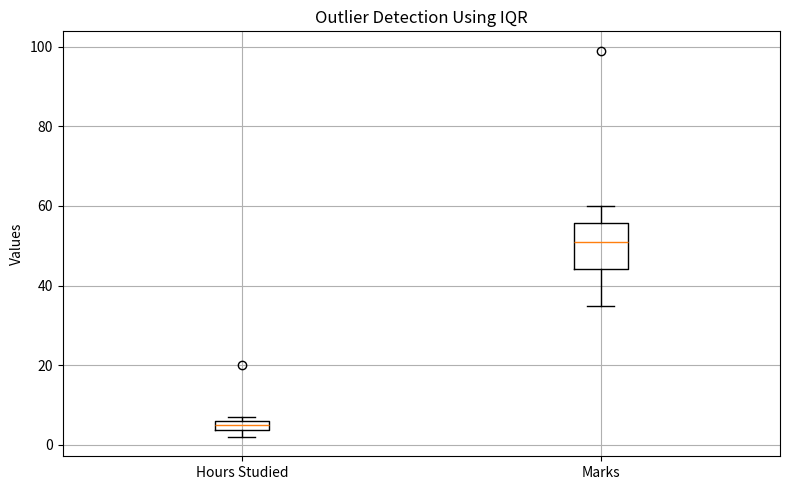

Recreate this plot in Python.
import pandas as pd
import matplotlib.pyplot as plt

data = {
    "Student": ["A", "B", "C", "D", "E", "F", "G", "H", "I", "J", "K", "L"],
    "Hours_Studied": [2, 3, 4, 5, 6, 4, 5, 7, 3, 6, 5, 20],
    "Marks": [35, 40, 45, 50, 55, 48, 52, 60, 42, 58, 54, 99]
}

df = pd.DataFrame(data)

print("Original Dataset:")
print(df)

columns = ["Hours_Studied", "Marks"]

outlier_mask = pd.Series(False, index=df.index)

for column in columns:
    Q1 = df[column].quantile(0.25)
    Q3 = df[column].quantile(0.75)

    IQR = Q3 - Q1

    lower_bound = Q1 - 1.5 * IQR
    upper_bound = Q3 + 1.5 * IQR

    column_outliers = (
        (df[column] < lower_bound) |
        (df[column] > upper_bound)
    )

    outlier_mask = outlier_mask | column_outliers

    print(f"\n{column}")
    print("Lower Bound:", round(lower_bound, 2))
    print("Upper Bound:", round(upper_bound, 2))
    print("Outliers:")
    print(df.loc[column_outliers, ["Student", column]])

df["Outlier"] = outlier_mask

print("\nDataset with Outlier Labels:")
print(df)

print("\nDetected Outliers:")
print(df[df["Outlier"]])

plt.figure(figsize=(8, 5))

plt.boxplot(
    [df["Hours_Studied"], df["Marks"]],
    tick_labels=["Hours Studied", "Marks"]
)

plt.title("Outlier Detection Using IQR")
plt.ylabel("Values")
plt.grid(True)
plt.tight_layout()
plt.show()

df.to_csv("outlier_results.csv", index=False)
